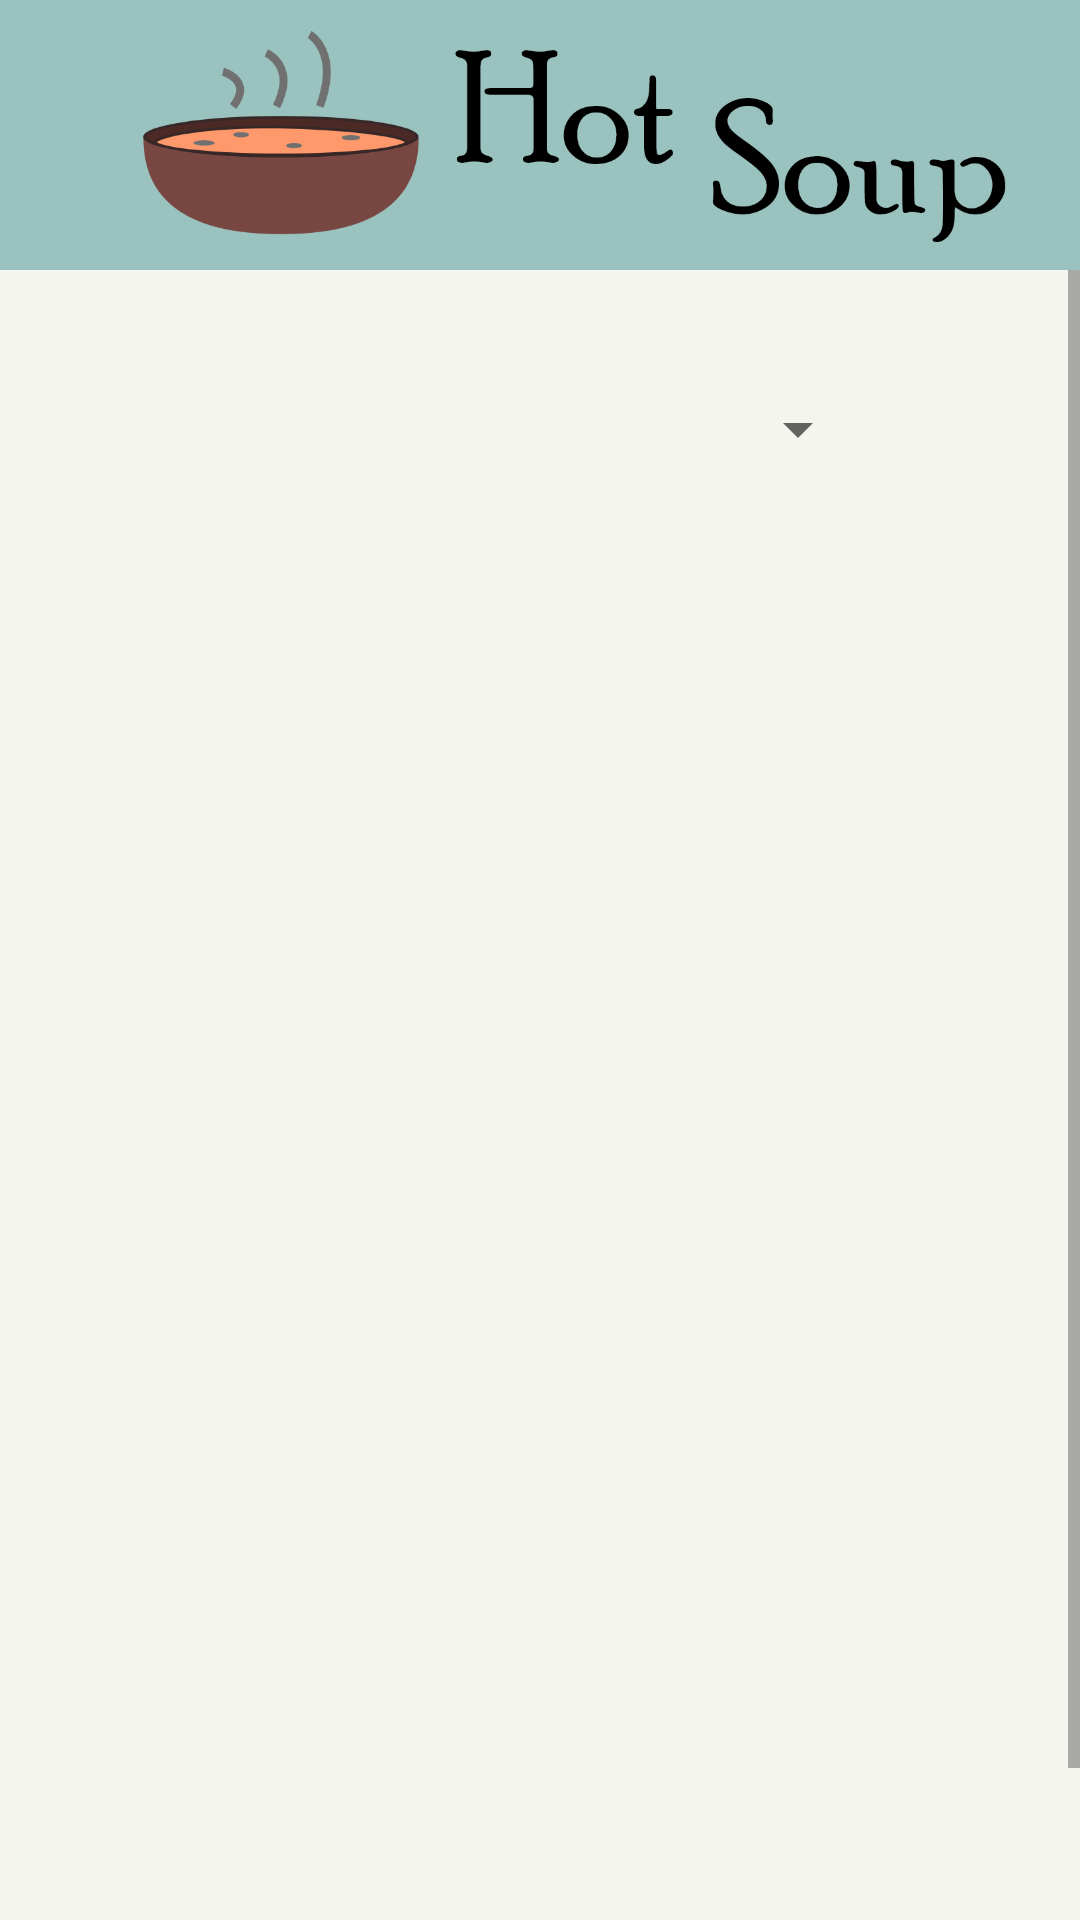

This screen was rendered from an Android layout file. Write that file and the resources it references.
<!-- AndroidManifest.xml: application theme Theme.HotSoup -->
<!-- res/layout/activity_carbon_footprint.xml -->
<?xml version="1.0" encoding="utf-8"?>
<LinearLayout xmlns:android="http://schemas.android.com/apk/res/android"
    xmlns:tools="http://schemas.android.com/tools"
    android:layout_width="match_parent"
    android:orientation="vertical"
    android:background="@color/natural_white"
    android:layout_height="match_parent"
    tools:context=".CarbonFootprintActivity">

    <include layout="@layout/toolbar"
        android:id="@+id/include"/>

    <ScrollView
        android:layout_width="match_parent"
        android:layout_height="fill_parent">
    <LinearLayout
        android:layout_width="match_parent"
        android:layout_height="wrap_content"
        android:gravity="center_horizontal"
        android:orientation="vertical">

    <Spinner
        android:id="@+id/dietspinner"
        android:layout_width="220dp"
        android:layout_height="34dp"
        android:layout_marginTop="36dp"
        android:layout_marginBottom="36dp"
         />
        <TextView
            android:id="@+id/lowCBtext"
            android:layout_width="wrap_content"
            android:layout_height="wrap_content"
            android:textSize="16dp"
            android:text="Suositko vähäpäästöisiä tuotteita?"
            android:visibility="gone"
            />

        <Switch
            android:id="@+id/lowCBpref"
            android:layout_width="79dp"
            android:layout_height="31dp"
            android:layout_marginBottom="36dp"
            android:text="En"
            android:visibility="gone"
            tools:ignore="UseSwitchCompatOrMaterialXml" />
        <TextView
            android:id="@+id/riceText"
            android:layout_width="wrap_content"
            android:layout_height="wrap_content"
            android:text="Riisin kulutus: 0.09 kg/viikko"
            android:textSize="16dp"
            android:visibility="gone"
            />
    <SeekBar
        android:id="@+id/riceSeekbar"
        android:layout_width="153dp"
        android:layout_height="26dp"
        android:progress="50"
        android:visibility="gone"
        android:layout_marginBottom="36dp"
         />
        <TextView
            android:id="@+id/saladText"
            android:layout_width="wrap_content"
            android:layout_height="wrap_content"
            android:text="Salaatin kulutus: 1.40 kg/viikko"
            android:textSize="16dp"
            android:visibility="gone"
            />

    <SeekBar
        android:id="@+id/saladSeekbar"
        android:layout_width="153dp"
        android:layout_height="26dp"
        android:progress="50"
        android:visibility="gone"
        android:layout_marginBottom="36dp"
         />
        <TextView
            android:id="@+id/cheeseText"
            android:layout_width="wrap_content"
            android:layout_height="wrap_content"
            android:text="Juuston kulutus: 0.30 kg/viikko"
            android:textSize="16dp"
            android:visibility="gone"
            />
    <SeekBar
        android:id="@+id/cheeseSeekbar"
        android:layout_width="153dp"
        android:layout_height="26dp"
        android:progress="50"
        android:visibility="gone"
        android:layout_marginBottom="36dp"
         />
        <TextView
            android:id="@+id/dairyText"
            android:layout_width="wrap_content"
            android:layout_height="wrap_content"
            android:text="Maitotuotteiden kulutus: 3.80 kg/viikko"
            android:textSize="16dp"
            android:visibility="gone"
            />
    <SeekBar
        android:id="@+id/dairySeekbar"
        android:layout_width="153dp"
        android:layout_height="26dp"
        android:progress="50"
        android:visibility="gone"
        android:layout_marginBottom="36dp"
         />
        <TextView
            android:id="@+id/eggText"
            android:layout_width="wrap_content"
            android:layout_height="wrap_content"
            android:text="Kananamunien kulutus: 3 kpl/viikko"
            android:textSize="16dp"
            android:visibility="gone"
            />
    <SeekBar
        android:id="@+id/eggSeekbar"
        android:layout_width="153dp"
        android:layout_height="26dp"
        android:max="30"
        android:progress="3"
        android:visibility="gone"
        android:layout_marginBottom="36dp"
         />
        <TextView
            android:id="@+id/beefText"
            android:layout_width="wrap_content"
            android:layout_height="wrap_content"
            android:text="Naudanlihan ja lampaan kulutus: 0.40 kg/viikko"
            android:textSize="16dp"
            android:visibility="gone"
            />
    <SeekBar
        android:id="@+id/beefSeekbar"
        android:layout_width="153dp"
        android:layout_height="26dp"
        android:progress="50"
        android:visibility="gone"
        android:layout_marginBottom="36dp"
         />
        <TextView
            android:id="@+id/porkchickenText"
            android:layout_width="wrap_content"
            android:layout_height="wrap_content"
            android:text="Sianlihan ja siipikarjan kulutus: 1.00 kg/viikko"
            android:textSize="16dp"
            android:visibility="gone"
            />
    <SeekBar
        android:id="@+id/porkchickenSeekbar"
        android:layout_width="153dp"
        android:layout_height="26dp"
        android:progress="50"
        android:visibility="gone"
        android:layout_marginBottom="36dp"
         />
        <TextView
            android:id="@+id/fishText"
            android:layout_width="wrap_content"
            android:layout_height="wrap_content"
            android:text="Kalan kulutus: 0.60 kg/viikko"
            android:textSize="16dp"
            android:visibility="gone"
            />
    <SeekBar
        android:id="@+id/fishSeekbar"
        android:layout_width="153dp"
        android:layout_height="26dp"
        android:progress="50"
        android:visibility="gone"
        android:layout_marginBottom="36dp"
         />







    <Button
        android:id="@+id/continuecount"

        android:layout_width="wrap_content"
        android:layout_height="wrap_content"
        android:onClick="readfoodJSON"
        android:text="@string/go_next"
        android:textSize="16dp"
        android:visibility="gone"
         />
        <Spinner
            android:id="@+id/cartypespinner"
            android:layout_width="254dp"
            android:layout_height="38dp"
            android:visibility="gone"
            />
        <TextView
            android:id="@+id/kmdrivenText"
            android:layout_width="wrap_content"
            android:layout_height="wrap_content"
            android:layout_marginTop="36dp"
            android:textSize="16dp"
            android:text="Ajokilometrit/vuosi: 15000km"
            android:visibility="gone"
            />

    <SeekBar
        android:id="@+id/kmdrivenseekbar"
        android:layout_width="172dp"
        android:layout_height="33dp"
        android:max="30000"
        android:progress="15000"
        android:layout_marginBottom="36dp"
        android:visibility="gone"
         />





    <Button
        android:id="@+id/countCB"
        android:layout_width="wrap_content"
        android:layout_height="wrap_content"
        android:onClick="readGasJSON"
        android:visibility="gone"
        android:text="Laske hiilijalanjälki"
        android:textSize="16dp" />


        <FrameLayout
            android:id="@+id/piechartView"
            android:layout_width="match_parent"
            android:layout_height="500dp"></FrameLayout>

    </LinearLayout>
    </ScrollView>

</LinearLayout>
<!-- res/layout/toolbar.xml (included above) -->
<?xml version="1.0" encoding="utf-8"?>
<androidx.appcompat.widget.Toolbar xmlns:android="http://schemas.android.com/apk/res/android"
    android:layout_width="match_parent"
    android:layout_height="wrap_content"
    android:background="@color/cyan"
    android:id="@+id/toolbar">

    <ImageView
        android:layout_width="match_parent"
        android:layout_height="wrap_content"
        android:src="@drawable/toolbar"/>
</androidx.appcompat.widget.Toolbar>
<!-- resources referenced by this layout -->
<resources>
  <color name="cyan">#9AC2BE</color>
  <color name="natural_white">#F4F5EE</color>
  <!-- drawable toolbar: png bitmap (drawable-mdpi, 7575 bytes) -->
  <style name="Theme.HotSoup" parent="Theme.MaterialComponents.DayNight.NoActionBar">
          
          <item name="colorPrimary">@color/cyan</item>
          <item name="colorPrimaryVariant">@color/dark_orange</item>
          <item name="colorOnPrimary">@color/natural_white</item>
          
          <item name="colorSecondary">@color/teal_200</item>
          <item name="colorSecondaryVariant">@color/teal_700</item>
          <item name="colorOnSecondary">@color/black</item>
          
          <item name="android:statusBarColor" tools:targetApi="l">@color/cyan</item>
          
      </style>
  <color name="dark_orange">#F2935C</color>
  <color name="teal_200">#FF03DAC5</color>
  <color name="teal_700">#058584</color>
  <color name="black">#FF000000</color>
</resources>
